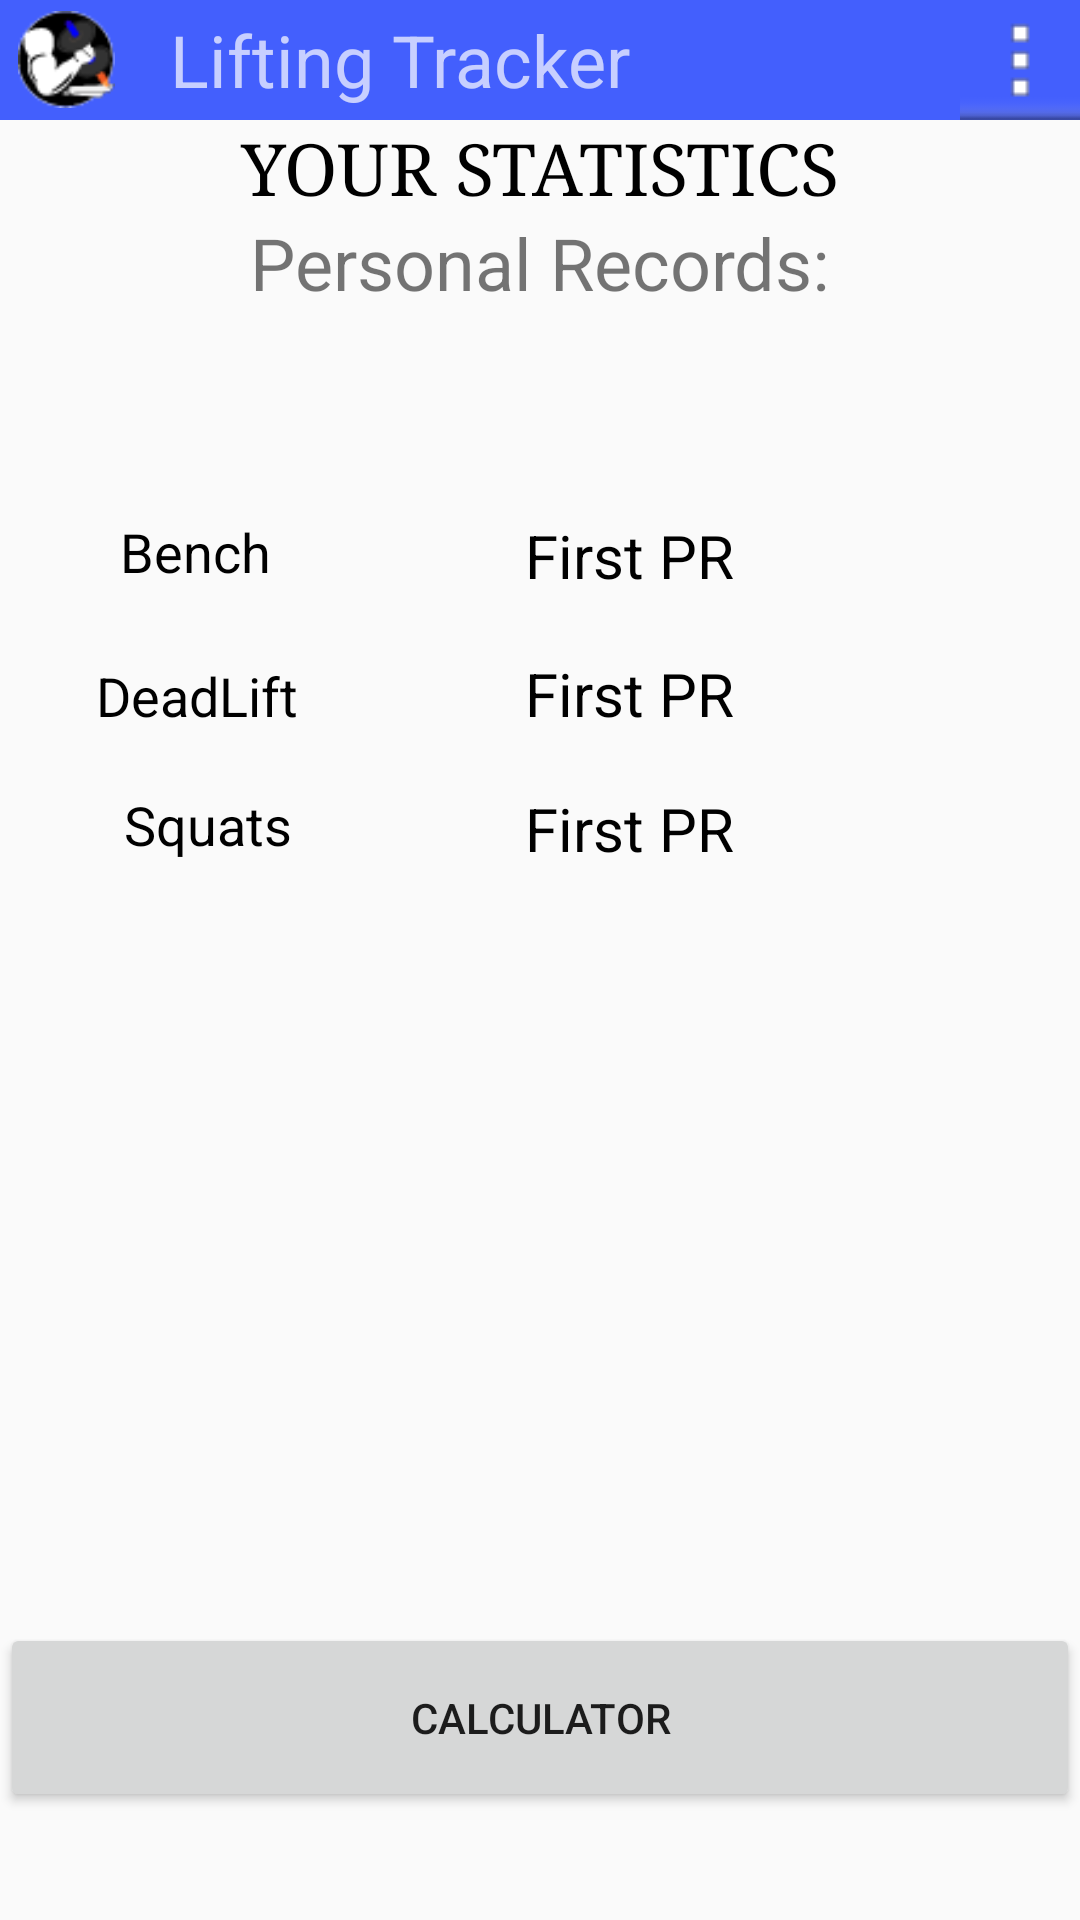

This screen was rendered from an Android layout file. Write that file and the resources it references.
<!-- AndroidManifest.xml: application theme AppTheme -->
<!-- res/layout/activity_user_statistics.xml -->
<?xml version="1.0" encoding="utf-8"?>
<LinearLayout xmlns:android="http://schemas.android.com/apk/res/android"
    xmlns:app="http://schemas.android.com/apk/res-auto"
    xmlns:tools="http://schemas.android.com/tools"
    android:layout_width="match_parent"
    android:layout_height="match_parent"
    android:gravity="center_horizontal"
    tools:context="com.squale.liftingtracker.UserStatistics"
    android:orientation="vertical">

    <include layout="@layout/app_bar_overlay"/>


    <TextView
        android:id="@+id/tvYourStatistics"
        android:layout_width="match_parent"
        android:layout_height="wrap_content"
        android:fontFamily="serif"
        android:text="@string/your_statistics"
        android:textAlignment="center"
        android:textAllCaps="true"
        android:textColor="@android:color/black"
        android:textSize="24sp" />

    <TextView
        android:id="@+id/tvPR"
        android:layout_width="wrap_content"
        android:layout_height="wrap_content"
        android:text="Personal Records:"
        android:layout_gravity="center"
        android:textSize="24sp"
        tools:text="Personal Records:" />

    <android.support.constraint.ConstraintLayout
            android:layout_width="match_parent"
            android:layout_height="match_parent"
            tools:layout_editor_absoluteY="77dp"
            tools:layout_editor_absoluteX="16dp">

        <Button
                android:id="@+id/bCalculator"
                android:layout_width="0dp"
                android:layout_height="63dp"
                android:text="Calculator"
                app:layout_constraintLeft_toLeftOf="parent"
                app:layout_constraintRight_toRightOf="parent"
                tools:layout_constraintRight_creator="1"
                tools:layout_constraintBottom_creator="1"
                app:layout_constraintBottom_toBottomOf="parent"
                tools:layout_constraintLeft_creator="1"
                android:layout_marginBottom="36dp"/>

        <TextView
                android:id="@+id/tvThirdNum"
                android:layout_width="0dp"
                android:layout_height="38dp"
                android:text="First PR"
                android:textColor="@android:color/black"
                android:textSize="20sp"
                app:layout_constraintTop_toBottomOf="@+id/tvSecondNum"
                tools:layout_constraintRight_creator="1"
                tools:layout_constraintTop_creator="1"
                app:layout_constraintStart_toEndOf="@+id/tvThirdPR"
                android:layout_marginEnd="88dp" android:layout_marginRight="88dp"
                app:layout_constraintEnd_toEndOf="parent"/>

        <TextView
                android:id="@+id/tvFirstPR"
                android:layout_width="63dp"
                android:layout_height="46dp"
                android:layout_marginStart="8dp"
                android:layout_marginLeft="8dp"
                android:layout_marginEnd="72dp"
                android:layout_marginRight="72dp"
                android:layout_marginBottom="8dp"
                android:text="Bench"
                android:textColor="@android:color/black"
                android:textSize="18sp"
                app:layout_constraintEnd_toStartOf="@+id/tvFirstNum"
                app:layout_constraintHorizontal_bias="0.4"
                app:layout_constraintLeft_toLeftOf="@+id/tvSecondPR"
                app:layout_constraintRight_toRightOf="@+id/tvSecondPR"
                app:layout_constraintStart_toStartOf="@+id/tvSecondPR"
                app:layout_constraintTop_toTopOf="@+id/tvFirstNum"
                app:layout_constraintVertical_bias="0.0"
                tools:layout_constraintBottom_creator="1"
                tools:layout_constraintLeft_creator="1"
                tools:layout_constraintRight_creator="1"
                tools:layout_constraintTop_creator="1" app:layout_constraintBottom_toTopOf="@+id/tvSecondNum"/>

        <TextView
                android:id="@+id/tvThirdPR"
                android:layout_width="89dp"
                android:layout_height="37dp"
                android:layout_marginEnd="37dp"
                android:layout_marginRight="37dp"
                android:text="Squats"
                android:textColor="@android:color/black"
                android:textSize="18sp"
                app:layout_constraintEnd_toStartOf="@+id/tvThirdNum"
                app:layout_constraintHorizontal_bias="0.0"
                app:layout_constraintStart_toStartOf="parent"
                app:layout_constraintTop_toTopOf="@+id/tvThirdNum"
                tools:layout_constraintLeft_creator="1"
                tools:layout_constraintTop_creator="1" android:layout_marginLeft="34dp"
                android:layout_marginStart="34dp" app:layout_constraintBottom_toBottomOf="@+id/tvThirdNum"
                android:layout_marginBottom="8dp" app:layout_constraintVertical_bias="0.0"/>

        <TextView
                android:id="@+id/tvSecondPR"
                android:layout_width="0dp"
                android:layout_height="43dp"
                android:layout_marginTop="15dp"
                android:layout_marginBottom="8dp"
                android:text="DeadLift"
                android:textColor="@android:color/black"
                android:textSize="18sp"
                app:layout_constraintBottom_toBottomOf="@+id/tvSecondNum"
                app:layout_constraintTop_toBottomOf="@+id/tvFirstPR"
                tools:layout_constraintBottom_creator="1"
                tools:layout_constraintTop_creator="1" app:layout_constraintVertical_bias="0.619"
                app:layout_constraintStart_toStartOf="parent" android:layout_marginLeft="32dp"
                android:layout_marginStart="32dp"/>

        <TextView
                android:id="@+id/tvFirstNum"
                android:layout_width="0dp"
                android:layout_height="46dp"
                android:text="First PR"
                android:textColor="@android:color/black"
                android:textSize="20sp"
                tools:layout_constraintTop_creator="1"
                tools:layout_constraintRight_creator="1"
                app:layout_constraintRight_toRightOf="@+id/tvSecondNum"
                android:layout_marginTop="68dp"
                tools:layout_constraintLeft_creator="1"
                app:layout_constraintLeft_toLeftOf="@+id/tvSecondNum"
                app:layout_constraintTop_toTopOf="parent"/>

        <TextView
                android:id="@+id/tvSecondNum"
                android:layout_width="0dp"
                android:layout_height="45dp"
                android:text="First PR"
                android:textColor="@android:color/black"
                android:textSize="20sp"
                app:layout_constraintEnd_toEndOf="@+id/tvThirdNum"
                app:layout_constraintLeft_toLeftOf="@+id/tvThirdNum"
                app:layout_constraintStart_toStartOf="@+id/tvThirdNum"
                app:layout_constraintTop_toBottomOf="@+id/tvFirstNum"
                tools:layout_constraintLeft_creator="1"
                tools:layout_constraintTop_creator="1" app:layout_constraintHorizontal_bias="0.0"/>

    </android.support.constraint.ConstraintLayout>


</LinearLayout>
<!-- res/layout/app_bar_overlay.xml (included above) -->
<?xml version="1.0" encoding="utf-8"?>
<android.support.constraint.ConstraintLayout xmlns:android="http://schemas.android.com/apk/res/android"
                                             android:layout_width="match_parent"
                                             android:layout_height="wrap_content">

    <LinearLayout
            android:layout_width="match_parent"
            android:layout_height="match_parent"
            android:orientation="vertical">
        <android.support.design.widget.AppBarLayout
                android:layout_height="wrap_content"
                android:layout_width="match_parent"
                android:theme="@style/AppTheme.AppBarOverlay">
            <LinearLayout
                    android:layout_width="match_parent"
                    android:layout_height="wrap_content"
                    android:orientation="horizontal"
                    android:gravity="center">

                <LinearLayout
                        android:layout_width="wrap_content"
                        android:layout_height="wrap_content"
                        android:paddingLeft="@dimen/activity_horizontal_margin">
                    <ImageView
                            android:layout_width="45dp"
                            android:layout_height="match_parent"
                            android:src="@drawable/lifting_logo_40"/>
                    <TextView
                            android:layout_width="wrap_content"
                            android:layout_height="wrap_content"
                            android:layout_gravity="center"
                            android:textSize="24dp"
                            android:paddingHorizontal="12dp"
                            android:text="@string/app_name"/>
                </LinearLayout>
                <LinearLayout
                        android:layout_width="match_parent"
                        android:layout_height="wrap_content"
                        android:gravity="right">
                    <ImageButton
                            android:id="@+id/bSettings"
                            android:layout_width="wrap_content"
                            android:layout_height="wrap_content"
                            android:background="@null"
                            android:src="@drawable/menu_dots_40"/>
                </LinearLayout>
            </LinearLayout>
        </android.support.design.widget.AppBarLayout>
    </LinearLayout>
</android.support.constraint.ConstraintLayout>
<!-- resources referenced by this layout -->
<resources>
  <!-- drawable lifting_logo_40: png bitmap (drawable, 2053 bytes) -->
  <!-- drawable menu_dots_40: png bitmap (drawable, 262 bytes) -->
  <string name="app_name">Lifting Tracker</string>
  <string name="your_statistics">Your Statistics</string>
  <style name="AppTheme.AppBarOverlay" parent="ThemeOverlay.AppCompat.Dark.ActionBar" />
  <style name="AppTheme" parent="Theme.AppCompat.Light.NoActionBar">
          
          <item name="colorPrimary">@color/colorPrimary</item>
          <item name="colorPrimaryDark">@color/colorPrimaryDark</item>
          <item name="colorAccent">@color/colorAccent</item>
      </style>
  <color name="colorPrimary">#435ffd</color>
  <color name="colorPrimaryDark">#172054</color>
  <color name="colorAccent">#543317</color>
</resources>
